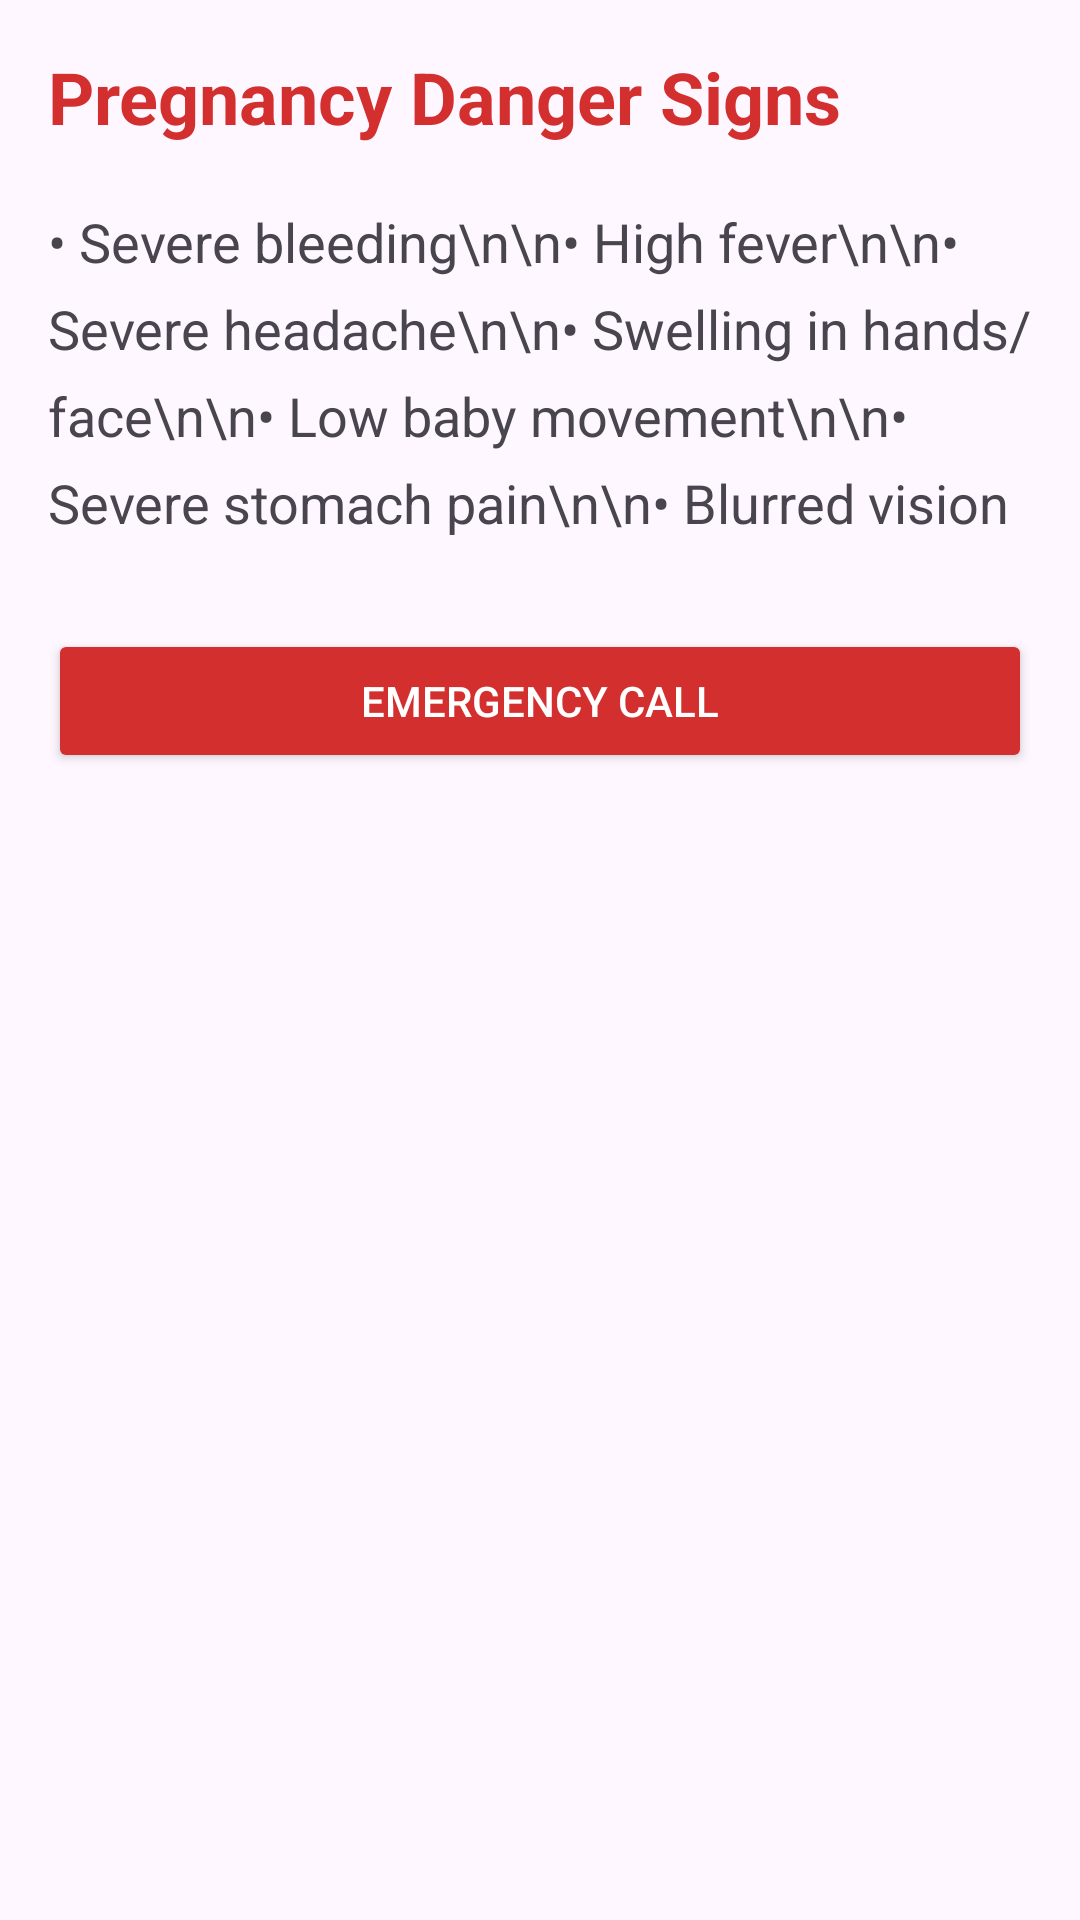

The Android layout XML behind this screen, and the referenced resources:
<!-- AndroidManifest.xml: application theme Theme.MatruSnehHealth -->
<!-- res/layout/activity_danger_signs.xml -->
<?xml version="1.0" encoding="utf-8"?>
<ScrollView xmlns:android="http://schemas.android.com/apk/res/android"
    android:layout_width="match_parent"
    android:layout_height="match_parent"
    android:padding="16dp">

    <LinearLayout
        android:layout_width="match_parent"
        android:layout_height="wrap_content"
        android:orientation="vertical">

        <TextView
            android:layout_width="wrap_content"
            android:layout_height="wrap_content"
            android:text="Pregnancy Danger Signs"
            android:textSize="24sp"
            android:textStyle="bold"
            android:textColor="#D32F2F"
            android:layout_marginBottom="20dp"/>

        <TextView
            android:layout_width="match_parent"
            android:layout_height="wrap_content"
            android:text="• Severe bleeding\n\n• High fever\n\n• Severe headache\n\n• Swelling in hands/face\n\n• Low baby movement\n\n• Severe stomach pain\n\n• Blurred vision"
            android:textSize="18sp"
            android:lineSpacingExtra="8dp"/>

        <Button
            android:id="@+id/btnEmergencyCall"
            android:layout_width="match_parent"
            android:layout_height="wrap_content"
            android:text="Emergency Call"
            android:layout_marginTop="30dp"
            android:backgroundTint="#D32F2F"
            android:textColor="@android:color/white"/>

    </LinearLayout>

</ScrollView>
<!-- resources referenced by this layout -->
<resources>
  <style name="Theme.MatruSnehHealth" parent="Base.Theme.MatruSnehHealth" />
  <style name="Base.Theme.MatruSnehHealth" parent="Theme.Material3.DayNight.NoActionBar">
          
          
      </style>
</resources>
